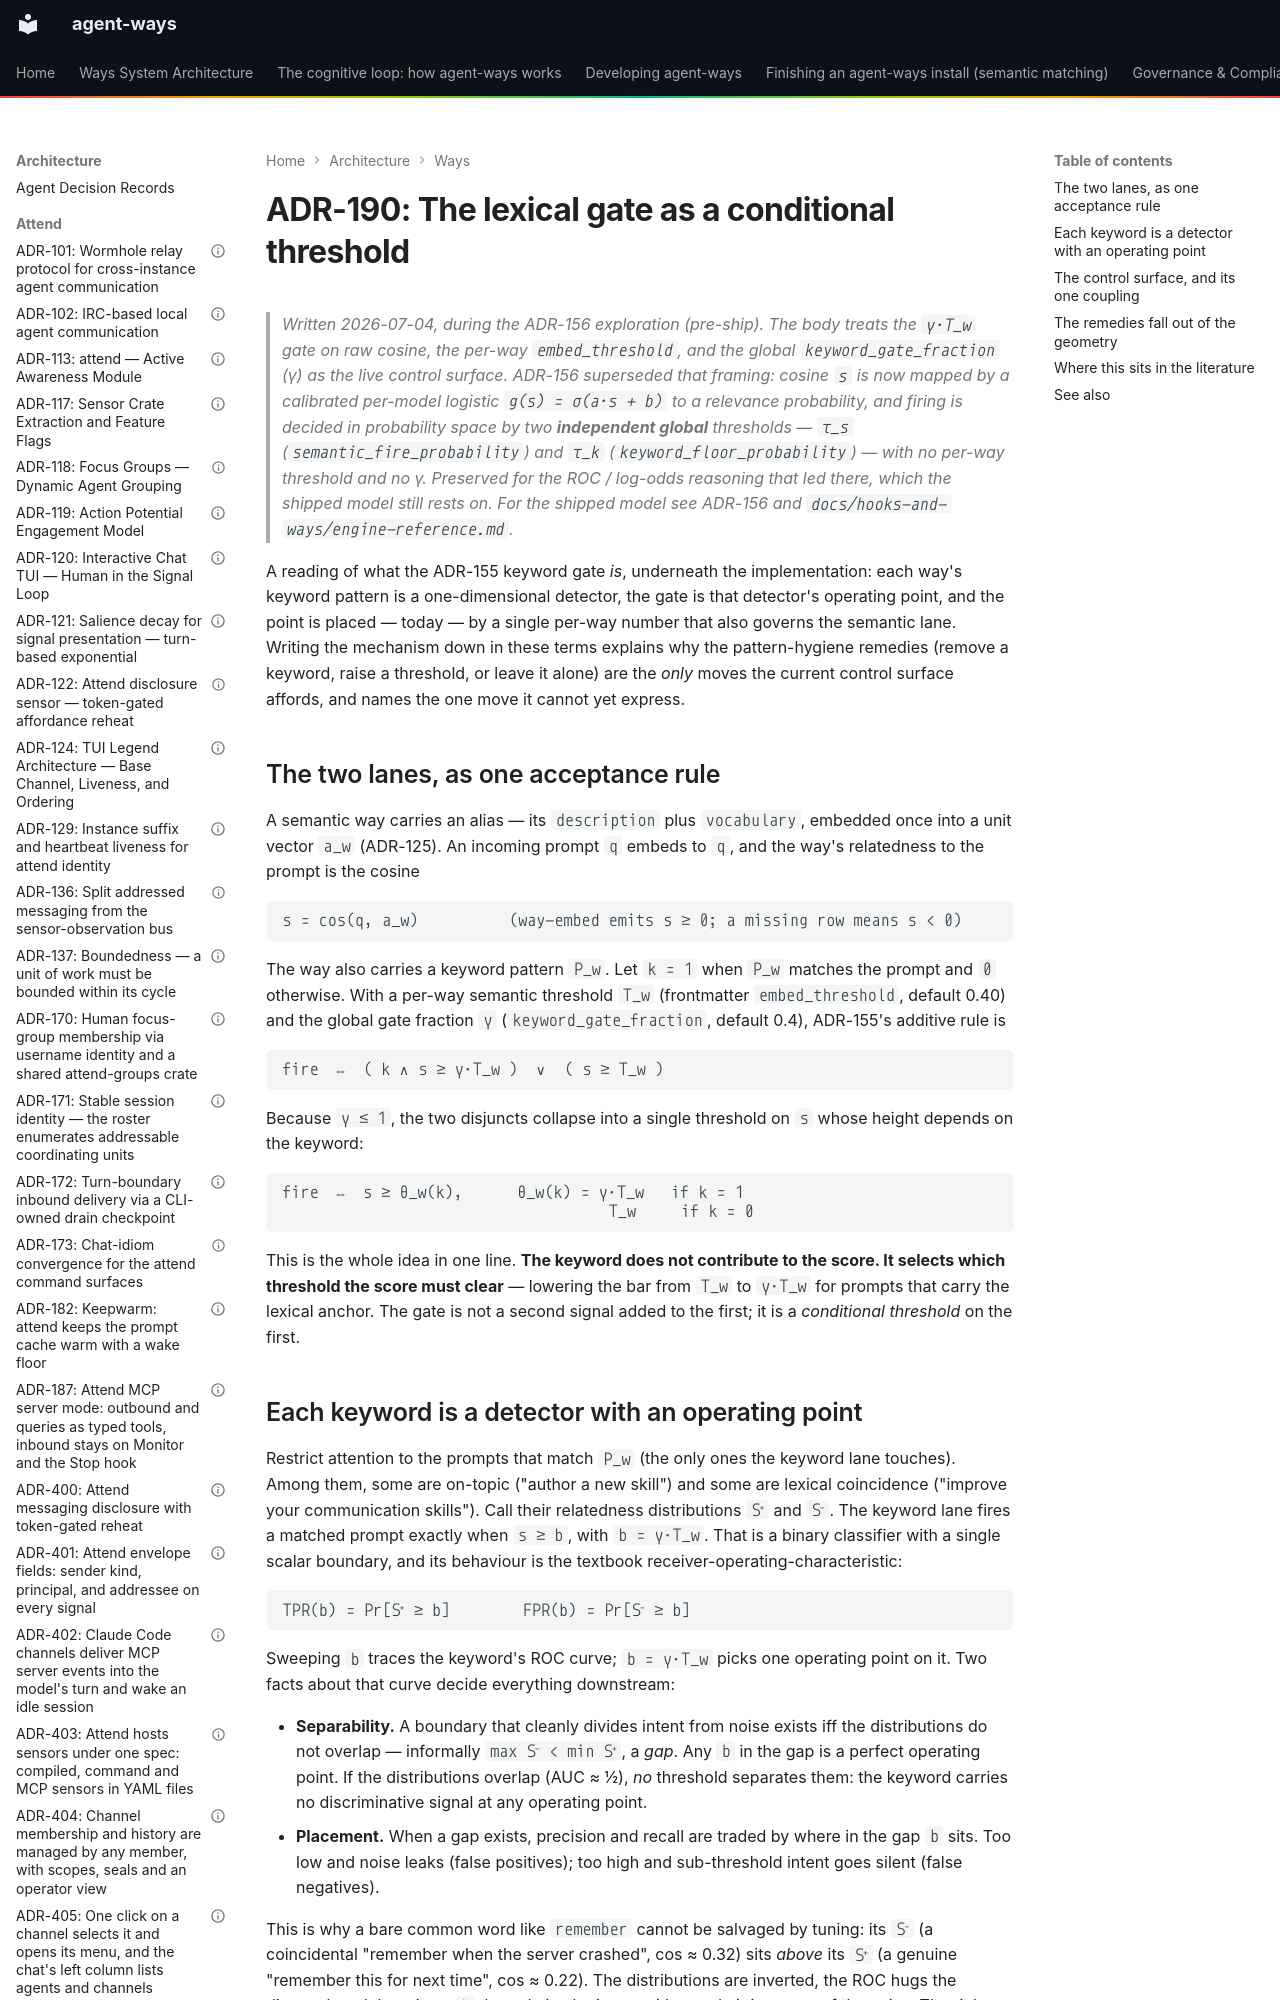

repository: aaronsb/agent-ways · page: architecture/ways/ADR-190-the-lexical-gate-as-a-conditional-threshold/index.html · generator: mkdocs

---
contract: adr/v1
kind: evidence
capability: matching
status: accepted
date: 2026-07-04
deciders:
  - aaronsb
related: []
---

# ADR-190: The lexical gate as a conditional threshold

> *Written 2026-07-04, during the ADR-156 exploration (pre-ship). The body treats
> the `γ·T_w` gate on raw cosine, the per-way `embed_threshold`, and the global
> `keyword_gate_fraction` (γ) as the live control surface. ADR-156 superseded that
> framing: cosine `s` is now mapped by a calibrated per-model logistic `g(s) = σ(a·s + b)`
> to a relevance probability, and firing is decided in probability space by two
> **independent global** thresholds — `τ_s` (`semantic_fire_probability`) and `τ_k`
> (`keyword_floor_probability`) — with no per-way threshold and no γ. Preserved for the
> ROC / log-odds reasoning that led there, which the shipped model still rests on. For
> the shipped model see ADR-156 and `docs/hooks-and-ways/engine-reference.md`.*
